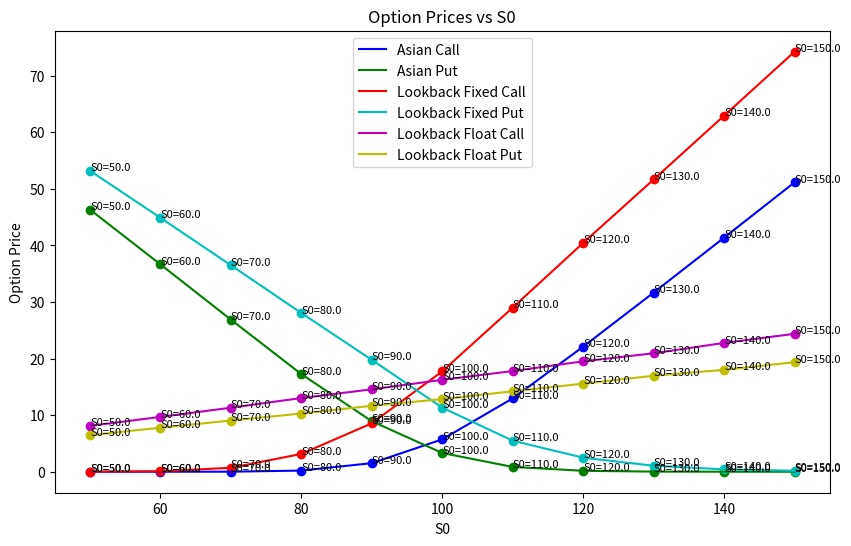

Generate this figure with matplotlib:
import numpy as np
import matplotlib.pyplot as plt


class OptionPricer:
    def __init__(self, S0, K, r, t, dt, sigma, number_of_mc_paths):
        self.S0 = S0
        self.K = K
        self.r = r
        self.t = t
        self.dt = dt
        self.sigma = sigma
        self.number_of_mc_paths = number_of_mc_paths
        self.S = self.simulate_stock_price()

    def simulate_stock_price(self):
        """Simulate stock price using Euler-Maruyama method."""
        N = int(self.t / self.dt)  # number of time steps
        S = np.zeros((self.number_of_mc_paths, N))
        S[:, 0] = self.S0
        for i in range(1, N):
            dW = np.random.standard_normal(self.number_of_mc_paths)  # Brownian increment
            S[:, i] = S[:, i-1] * np.exp((self.r - 0.5 * self.sigma ** 2) * self.dt + self.sigma * np.sqrt(self.dt) * dW)  # Euler-Maruyama step
        return S

    def asian_option(self):
        """Calculate Asian call + put option prices by discounting their expected payoffs."""
        avg = np.mean(self.S, axis=1)  # mean stock price over the path
        asian_call = np.exp(-self.r * self.t) * np.maximum(avg - self.K, 0)
        asian_put = np.exp(-self.r * self.t) * np.maximum(self.K - avg, 0)
        return np.mean(asian_call), np.mean(asian_put)

    def lookback_option(self, fixed_strike=1):
        """Calculate Lookback call + put option prices by discounting their expected payoffs."""
        min_S = np.min(self.S, axis=1)  # minimum stock price over all simulations
        max_S = np.max(self.S, axis=1)  # maximum stock price over all simulations
        if fixed_strike:
            lookback_call = np.exp(-self.r * self.t) * np.maximum(max_S - self.K, 0)
            lookback_put = np.exp(-self.r * self.t) * np.maximum(self.K - min_S, 0)
        else:  # calculate the option payoffs for floating strike now
            lookback_call = np.exp(-self.r * self.t) * np.maximum(self.S[:, -1] - min_S, 0)
            lookback_put = np.exp(-self.r * self.t) * np.maximum(max_S - self.S[:, -1], 0)
        return np.mean(lookback_call), np.mean(lookback_put)

    def plot_stock_simulations(self, plot_avg_min_max=0, NN=1000):
        """Plot the first NN stock price simulations along with the average, minimum and maximum."""
        plt.figure(figsize=(10, 6))
        for i in range(NN):  # plot the first NN paths
            plt.plot(self.S[i, :], color='gray', linewidth=0.5, linestyle='dashed')

        if plot_avg_min_max:  # plot other functions of the stock price simulations, like average, min + max
            avg_S = np.mean(self.S, axis=0)
            min_S = np.min(self.S, axis=0)
            max_S = np.max(self.S, axis=0)
            plt.plot(avg_S, label='Average Stock Price')
            plt.plot(min_S, label='Minimum Stock Price')
            plt.plot(max_S, label='Maximum Stock Price')

        plt.xlabel('Time Steps')
        plt.ylabel('Stock Price')
        plt.title(f'First {NN} Stock Price Simulations')
        plt.legend()
        plt.show()

    def calculate_option_prices(self):
        """Calculate the prices of different options types."""
        # Calculate option prices
        asian_call, asian_put = self.asian_option()
        lookback_fixed_call, lookback_fixed_put = self.lookback_option(fixed_strike=1)
        lookback_float_call, lookback_float_put = self.lookback_option(fixed_strike=0)
        return asian_call, asian_put, lookback_fixed_call, lookback_fixed_put, lookback_float_call, lookback_float_put

    def plot_option_prices(self):
        """Plot the prices of different options types."""
        # Plot option prices in a bar diagram
        asian_call, asian_put, lookback_fixed_call, lookback_fixed_put, lookback_float_call, lookback_float_put = self.calculate_option_prices()

        plt.figure(figsize=(10, 6))
        labels = ['Asian Call', 'Asian Put',
                  'Lookback Call\nFixed Strike', 'Lookback Put\nFixed Strike',
                  'Lookback Call\nFloating Strike', 'Lookback Put\nFloating Strike']
        prices = [asian_call, asian_put, lookback_fixed_call, lookback_fixed_put, lookback_float_call, lookback_float_put]
        bars = plt.bar(labels, prices)

        # Annotate bars with prices
        for bar in bars:
            option_price = bar.get_height()
            plt.text(bar.get_x() + bar.get_width() / 2, option_price + 0.01, round(option_price, 2),
                     ha='center', va='bottom', color='blue', weight='bold')

        plt.ylabel('Option Price')
        plt.title(f'Option Price\nS0={self.S0}, K={self.K}, t={self.t}, sigma={self.sigma}, r={self.r}')
        plt.xticks()
        plt.tight_layout()  # Adjust layout to prevent labels from being cut off
        plt.show()


def plot_option_prices_vs_param(param_name, param_values, option_prices, log_x_axis=False):
    """Plot the option prices for different values of a parameter."""
    plt.figure(figsize=(10, 6))

    colors = ['b', 'g', 'r', 'c', 'm', 'y']  # define order of colors for the plots, so option price scatter dot
    # has same color as the connecting line

    for i, prices in enumerate(zip(*option_prices)):  # transpose option_prices list
        for value, price in zip(param_values, prices):
            plt.scatter(value, price, marker='o', color=colors[i])  # plot option price as scatter point
            plt.text(value, price, f"{param_name}={str(value)}", fontsize=8)  # add text annotation for each point

        # plot connecting lines for the scatter points of each option type, color=... ensures same color is used
        label_list = ['Asian Call', 'Asian Put',
                      'Lookback Fixed Call', 'Lookback Fixed Put',
                      'Lookback Float Call', 'Lookback Float Put']
        plt.plot(param_values, prices, label=label_list[i], color=colors[i])

    plt.xlabel(param_name)
    plt.ylabel('Option Price')
    plt.title(f'Option Prices vs {param_name}')
    if log_x_axis:
        plt.xscale('log')  # Set x-axis to logarithmic scale
    plt.legend()
    plt.show()


def main():
    param_name = "S0"
    param_values = np.linspace(50, 150, 10 + 1)  # an equidistant list of 10 values for S0 from 50 to 150
    option_prices = []
    for param_value in param_values:
        op = OptionPricer(S0=param_value, K=100, r=0.05, t=1, dt=0.01, sigma=0.2, number_of_mc_paths=50000)
        option_prices.append(op.calculate_option_prices())
    plot_option_prices_vs_param(param_name, param_values, option_prices, log_x_axis=False)


if __name__ == "__main__":
    main()
